Run: headless pygame with SDL's dummy video driver; simulated clock (each Clock.tick advances the game by its frame time, no real sleeping); random seed 0; keys injected as events and as key.get_pressed() state; mouse plan: one left click at the window centre at the start of phase 2, then a move to the lower-right quarter at the start of phase 3.
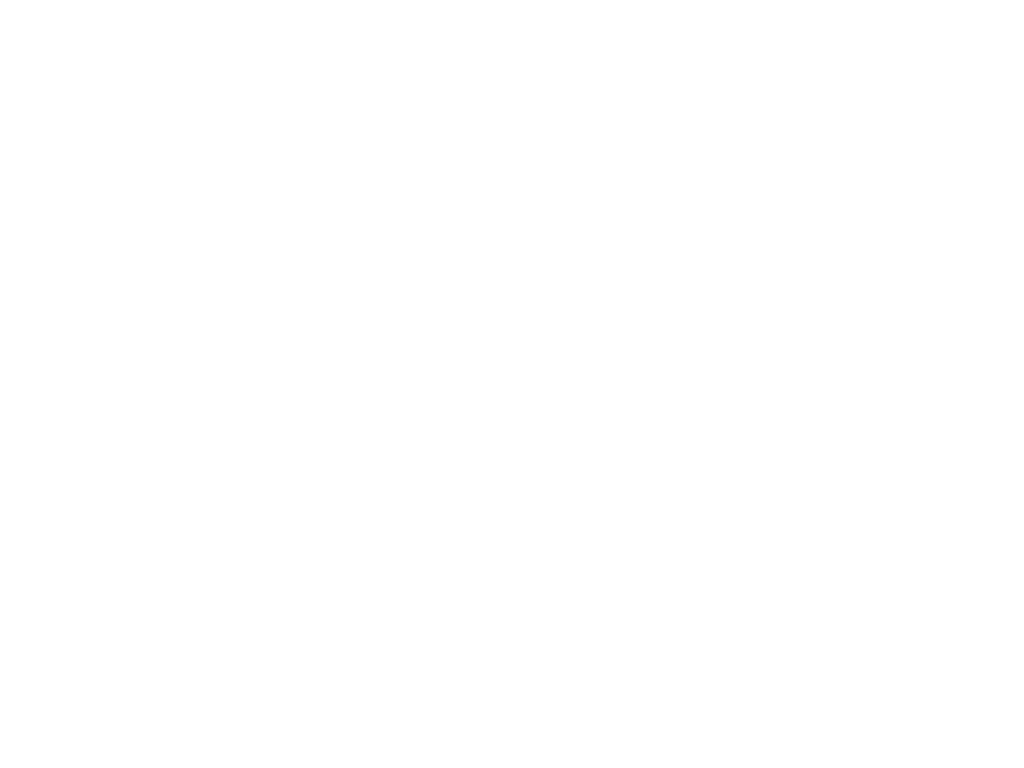
Frame 1 of 4 · flips 1–60 · no input
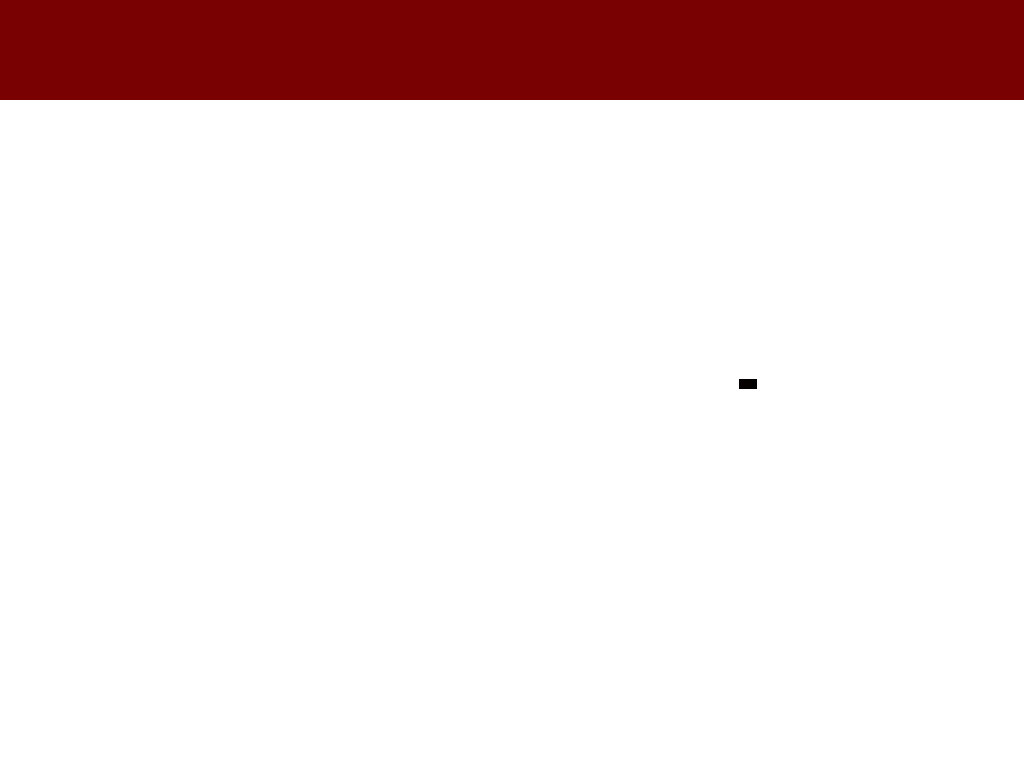
Frame 2 of 4 · flips 61–180 · clicked the window centre · tapped SPACE, RETURN · held RIGHT (→), D
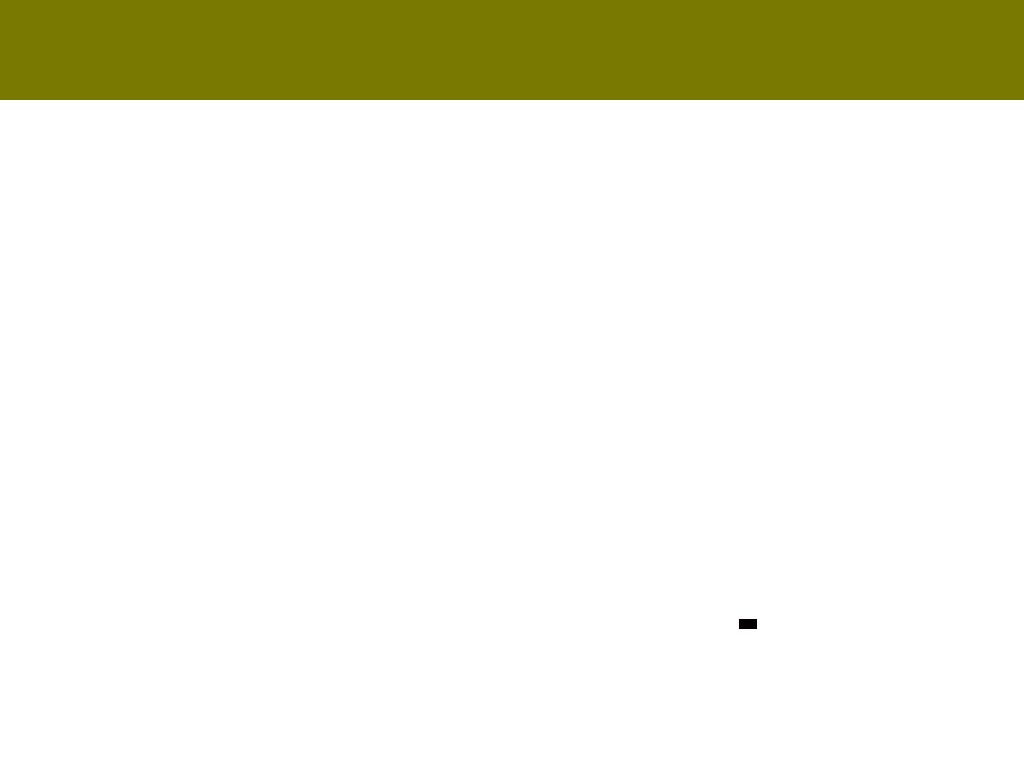
Frame 3 of 4 · flips 181–300 · moved the mouse to the lower-right quarter · held DOWN (↓), S
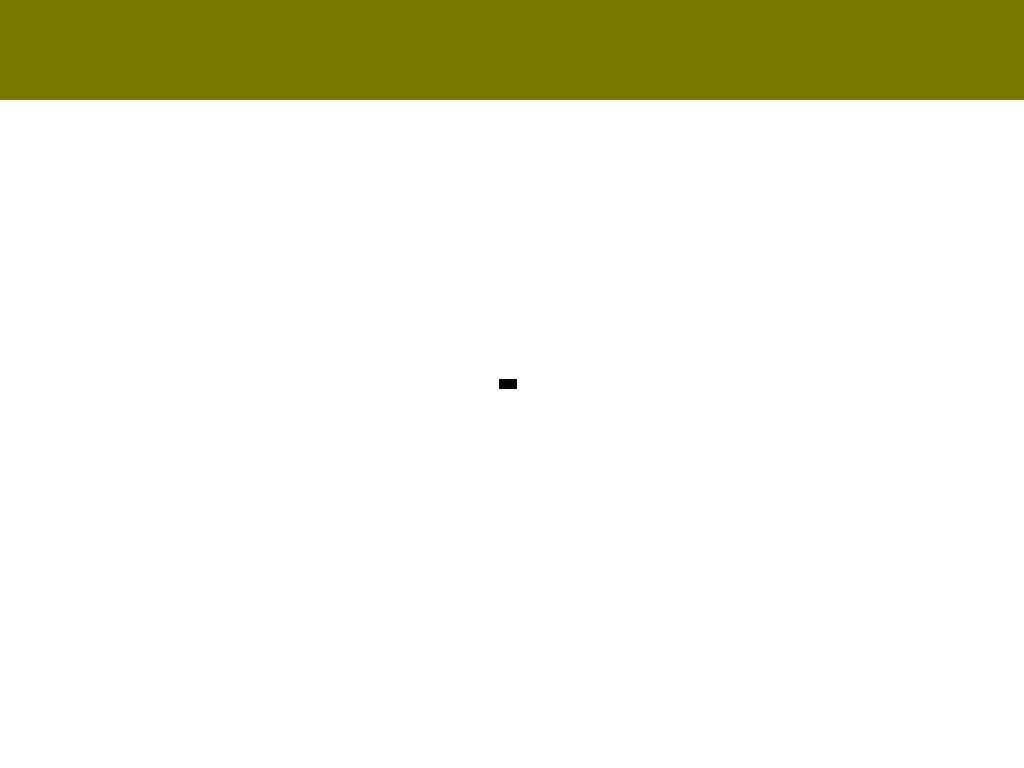
Frame 4 of 4 · flips 301–420 · held LEFT (←), A, UP (↑), W

The pygame program that drew these frames:

import pygame
import sys
import random

# Inicializuojame Pygame
pygame.init()

# Ekranas
screen_info = pygame.display.Info()
eaukstis = screen_info.current_h
eplotis = screen_info.current_w
width, height = 800, 600
screen = pygame.display.set_mode((eplotis, eaukstis))
pygame.display.set_caption("Interaktyvūs kvadratai")
main = 10
raudonumas = 1
melinumumas = 1
zalumas = 1
# Kvadrato sąrašas
squares = []

# Kvadrato dydis
square_size = main

def draw_square(x, y, color):
    pygame.draw.rect(screen, color, (x, y, square_size, square_size))


running = True

# Žingsnio dydis
step_size = 2

# Pradinė spalva
current_color = pygame.Color(melinumumas, zalumas, raudonumas)  # Pradėsime su raudona spalva

# Galimos pagrindinės spalvos
main_colors = [(255, 0, 0), (0, 255, 0)]

# Nustatome pakartotinį klavišų paspaudimą ir užlaikymą
pygame.key.set_repeat(1, 1)

while running:
    for event in pygame.event.get():
        if event.type == pygame.QUIT:
            running = False

    screen.fill((255, 255, 255))  # Valome ekraną

    # Kvadrato kūrimas spaudžiant klavišą 'e'
    keys = pygame.key.get_pressed()
    if pygame.mouse.get_pressed()[0]:
        x, y = pygame.mouse.get_pos()
        squares.append([x - square_size / 2, y - square_size / 2, current_color])

    # Keičiame visų kvadratų spalvą į atsitiktinę paspaudus "r"
    if keys[pygame.K_r]:
        current_color = pygame.Color(random.randint(0, 255), random.randint(0, 255), random.randint(0, 255))

    # Pašaliname visus kvadratus paspaudus "x"
    if keys[pygame.K_x]:
        squares = []

    # Pašaliname tik kvadratą, ant kurio yra pelės taškas, paspaudus "c"
    

    # Judėjimo logika laikant klavišus
    if keys[pygame.K_a]:
        for square in squares:
            square[0] -= step_size
    if keys[pygame.K_d]:
        for square in squares:
            square[0] += step_size
    if keys[pygame.K_w]:
        for square in squares:
            square[1] -= step_size
    if keys[pygame.K_s]:
        for square in squares:
            square[1] += step_size
    if keys[pygame.K_ESCAPE]:
        sys.exit()

    if keys[pygame.K_UP]:
        raudonumas = raudonumas + 1
        if raudonumas < 0:
            raudonumas = 0
        if raudonumas > 255:
            raudonumas = 255
        current_color = pygame.Color(melinumumas, zalumas, raudonumas)
        pygame.draw.rect(screen, current_color, (0, 0, 1000000, 100))

    if keys[pygame.K_RIGHT]:
        melinumumas = melinumumas + 1
        if melinumumas < 0:
            melinumumas = 0
        if melinumumas > 255:
            melinumumas = 255
        current_color = pygame.Color(melinumumas, zalumas, raudonumas)
        pygame.draw.rect(screen, current_color, (0, 0, 1000000, 100))

    if keys[pygame.K_DOWN]:
        zalumas = zalumas + 1
        if zalumas < 0:
            zalumas = 0
        if zalumas > 255:
            zalumas = 255
        current_color = pygame.Color(melinumumas, zalumas, raudonumas)
        pygame.draw.rect(screen, current_color, (0, 0, 1000000, 100))

    if keys[pygame.K_UP] and keys[pygame.K_LEFT]:
        raudonumas -= 2
        if raudonumas < 0:
            raudonumas = 0
        if raudonumas > 255:
            raudonumas = 255
        current_color = pygame.Color(melinumumas, zalumas, raudonumas)
        pygame.draw.rect(screen, current_color, (0, 0, 1000000, 100))
        

    if keys[pygame.K_RIGHT] and keys[pygame.K_LEFT]:
        melinumumas -= 2
        if melinumumas < 0:
            melinumumas = 0
        if melinumumas > 255:
            melinumumas = 255
        current_color = pygame.Color(melinumumas, zalumas, raudonumas)
        pygame.draw.rect(screen, current_color, (0, 0, 1000000, 100))

    if keys[pygame.K_DOWN] and keys[pygame.K_LEFT]:
        zalumas -= 2
        if zalumas < 0:
            zalumas = 0
        if zalumas > 255:
            zalumas = 255
        current_color = pygame.Color(melinumumas, zalumas, raudonumas)
        pygame.draw.rect(screen, current_color, (0, 0, 1000000, 100))

    if keys[pygame.K_SPACE] or keys[pygame.K_LEFT]:
        pygame.draw.rect(screen, current_color, (0, 0, 1000000, 100))
    if keys[pygame.K_KP1]:
        square_size = 5
    if keys[pygame.K_KP2]:
        square_size = 10
    if keys[pygame.K_KP3]:
        square_size = 15
    if keys[pygame.K_KP4]:
        square_size = 20
    if keys[pygame.K_KP5]:
        square_size = 25
    if keys[pygame.K_6]:
        square_size = 30
    if keys[pygame.K_KP7]:
        square_size = 35
    if keys[pygame.K_KP8]:
        square_size = 40
    if keys[pygame.K_KP9]:
        square_size = 45
    if pygame.mouse.get_pressed()[2]:
        x, y = pygame.mouse.get_pos()
        squares_to_remove = []
        for square in squares:
            if square[0] <= x <= square[0] + square_size and square[1] <= y <= square[1] + square_size:
                squares_to_remove.append(square)
        for square in squares_to_remove:
            squares.remove(square)

    # Piešiame visus kvadratus
    for square in squares:
        draw_square(square[0], square[1], square[2])

    
        
    pygame.display.flip()  # Atnaujiname ekraną

pygame.quit()
sys.exit()
